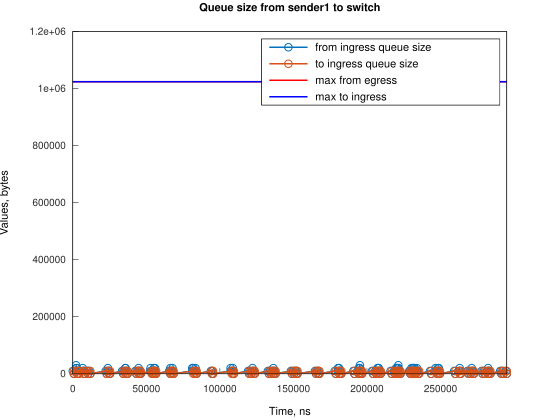

Data behind this chart, as committed beside it:
Time, from_ingress_queue_size, to_ingress_queue_size
0, 10000, nan
745.1, 0, 10000
746.1, 0, 0
2000, 10000, 0
2240, 20000, 0
2241, 30000, 0
2745, 20000, 0
3490, 10000, 0
4235, 0, 10000
4239, 0, 0
6721, 10000, 0
6722, 20000, 0
7466, 10000, 10000
7467, 10000, 0
8211, 0, 0
9691, 10000, 0
10436, 0, 10000
10437, 0, 0
11179, 10000, 0
11924, 0, 10000
11925, 0, 0
22356, 10000, 0
23101, 0, 10000
23104, 0, 0
23845, 10000, 0
23846, 20000, 0
24590, 10000, 10000
24591, 10000, 0
25335, 0, 10000
25337, 0, 0
33533, 10000, 0
34278, 0, 10000
34279, 0, 0
35021, 10000, 0
35765, 20000, 0
35766, 20000, 10000
35767, 20000, 0
36511, 10000, 10000
36513, 10000, 0
37256, 0, 10000
37258, 0, 0
42472, 10000, 0
43218, 0, 10000
43219, 0, 0
43962, 10000, 0
44706, 20000, 0
44707, 10000, 10000
44708, 10000, 0
45452, 10000, 10000
45454, 10000, 0
46197, 0, 10000
46199, 0, 0
52899, 10000, 0
52900, 20000, 0
53644, 10000, 10000
53650, 10000, 0
54389, 0, 10000
54392, 10000, 10000
54394, 10000, 0
55136, 20000, 0
... 234 more rows
